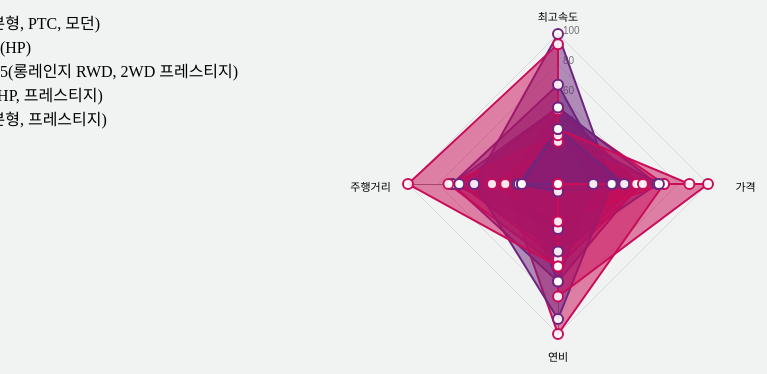
D3 v4 page, settled after 360 driven frames (6 s of simulated time); the page loaded 1 data file(s).


var width = 300,
    height = 300;

// Config for the Radar chart
var config = {
    w: width,
    h: height,
    maxValue: 100,
    levels: 5,
    ExtraWidthX: 500
}

//Call function to draw the Radar chart
d3.json("data.json", function(error, data) {
    if (error) throw error;
    RadarChart.draw("#chart", data, config);
});

var svg = d3.select('body')
	.selectAll('svg')
	.append('svg')
	.attr("width", width)
	.attr("height", height);

// ── RadarChart.js
var RadarChart = {
    draw: function(id, d, options){
      var cfg = {
       radius: 5,
       w: 600,
       h: 600,
       factor: 1,
       factorLegend: .85,
       levels: 3,
       maxValue: 0,
       radians: 2 * Math.PI,
       opacityArea: 0.5,
       ToRight: 5,
       TranslateX: 400,
       TranslateY: 30,
       ExtraWidthX: 100,
       ExtraWidthY: 100,
       color: d3.scaleOrdinal().range(["#6F257F", "#CA0D59"])
      };
      
      if('undefined' !== typeof options){
        for(var i in options){
        if('undefined' !== typeof options[i]){
          cfg[i] = options[i];
        }
        }
      }
      
      cfg.maxValue = 100;
      
      var allAxis = (d[0].map(function(i, j){return i.area}));
      var total = allAxis.length;
      var radius = cfg.factor*Math.min(cfg.w/2, cfg.h/2);
      var Format = d3.format('%');
      d3.select(id).select("svg").remove();
  
      var g = d3.select(id)
          .append("svg")
          .attr("width", cfg.w+cfg.ExtraWidthX)
          .attr("height", cfg.h+cfg.ExtraWidthY)
          .append("g")
          .attr("transform", "translate(" + cfg.TranslateX + "," + cfg.TranslateY + ")");
  
          var tooltip;
      
      //Circular segments
      for(var j=0; j<cfg.levels; j++){
        var levelFactor = cfg.factor*radius*((j+1)/cfg.levels);
        g.selectAll(".levels")
         .data(allAxis)
         .enter()
         .append("svg:line")
         .attr("x1", function(d, i){return levelFactor*(1-cfg.factor*Math.sin(i*cfg.radians/total));})
         .attr("y1", function(d, i){return levelFactor*(1-cfg.factor*Math.cos(i*cfg.radians/total));})
         .attr("x2", function(d, i){return levelFactor*(1-cfg.factor*Math.sin((i+1)*cfg.radians/total));})
         .attr("y2", function(d, i){return levelFactor*(1-cfg.factor*Math.cos((i+1)*cfg.radians/total));})
         .attr("class", "line")
         .style("stroke", "grey")
         .style("stroke-opacity", "0.75")
         .style("stroke-width", "0.3px")
         .attr("transform", "translate(" + (cfg.w/2-levelFactor) + ", " + (cfg.h/2-levelFactor) + ")");
      }
  
      //Text indicating at what % each level is
      for(var j=0; j<cfg.levels; j++){
        var levelFactor = cfg.factor*radius*((j+1)/cfg.levels);
        g.selectAll(".levels")
         .data([1]) //dummy data
         .enter()
         .append("svg:text")
         .attr("x", function(d){return levelFactor*(1-cfg.factor*Math.sin(0));})
         .attr("y", function(d){return levelFactor*(1-cfg.factor*Math.cos(0));})
         .attr("class", "legend")
         .style("font-family", "sans-serif")
         .style("font-size", "10px")
         .attr("transform", "translate(" + (cfg.w/2-levelFactor + cfg.ToRight) + ", " + (cfg.h/2-levelFactor) + ")")
         .attr("fill", "#737373")
         .text((j+1)*100/cfg.levels); // 이 부분
      }
  
      series = 0;
  
      var axis = g.selectAll(".axis")
          .data(allAxis)
          .enter()
          .append("g")
          .attr("class", "axis");
  
      axis.append("line")
        .attr("x1", cfg.w/2)
        .attr("y1", cfg.h/2)
        .attr("x2", function(d, i){return cfg.w/2*(1-cfg.factor*Math.sin(i*cfg.radians/total));})
        .attr("y2", function(d, i){return cfg.h/2*(1-cfg.factor*Math.cos(i*cfg.radians/total));})
        .attr("class", "line")
        .style("stroke", "grey")
        .style("stroke-width", "1px");
  
      axis.append("text")
        .attr("class", "legend")
        .text(function(d){return d})
        .style("font-family", "sans-serif")
        .style("font-size", "11px")
        .attr("text-anchor", "middle")
        .attr("dy", "1.5em")
        .attr("transform", function(d, i){return "translate(0, -10)"})
        .attr("x", function(d, i){return cfg.w/2*(1-cfg.factorLegend*Math.sin(i*cfg.radians/total))-60*Math.sin(i*cfg.radians/total);})
        .attr("y", function(d, i){return cfg.h/2*(1-Math.cos(i*cfg.radians/total))-20*Math.cos(i*cfg.radians/total);});
  
   
      d.forEach(function(y, x){
        dataValues = [];
        g.selectAll(".nodes")
        .data(y, function(j, i){
          dataValues.push([
          cfg.w/2*(1-(parseFloat(Math.max(j.value, 0))/cfg.maxValue)*cfg.factor*Math.sin(i*cfg.radians/total)), 
          cfg.h/2*(1-(parseFloat(Math.max(j.value, 0))/cfg.maxValue)*cfg.factor*Math.cos(i*cfg.radians/total))
          ]);
        });
        dataValues.push(dataValues[0]);
        g.selectAll(".area")
               .data([dataValues])
               .enter()
               .append("polygon")
               .attr("class", "radar-chart-serie"+series)
               .style("stroke-width", "2px")
               .style("stroke", cfg.color(series))
               .attr("points",function(d) {
                 var str="";
                 for(var pti=0;pti<d.length;pti++){
                   str=str+d[pti][0]+","+d[pti][1]+" ";
                 }
                 return str;
                })
               .style("fill", function(j, i){return cfg.color(series)})
               .style("fill-opacity", cfg.opacityArea)
               .on('mouseover', function (d){
                        z = "polygon."+d3.select(this).attr("class");
                        g.selectAll("polygon")
                         .transition(200)
                         .style("fill-opacity", 0.1); 
                        g.selectAll(z)
                         .transition(200)
                         .style("fill-opacity", .7);
                        })
               .on('mouseout', function(){
                        g.selectAll("polygon")
                         .transition(200)
                         .style("fill-opacity", cfg.opacityArea);
               });
        series++;
      });
      series=0;
  
  
      d.forEach(function(y, x){
        g.selectAll(".nodes")
        .data(y).enter()
        .append("svg:circle")
        .attr("class", "radar-chart-serie"+series)
        .attr('r', cfg.radius)
        .attr("alt", function(j){return Math.max(j.value, 0)})
        .attr("cx", function(j, i){
          dataValues.push([
          cfg.w/2*(1-(parseFloat(Math.max(j.value, 0))/cfg.maxValue)*cfg.factor*Math.sin(i*cfg.radians/total)), 
          cfg.h/2*(1-(parseFloat(Math.max(j.value, 0))/cfg.maxValue)*cfg.factor*Math.cos(i*cfg.radians/total))
        ]);
        return cfg.w/2*(1-(Math.max(j.value, 0)/cfg.maxValue)*cfg.factor*Math.sin(i*cfg.radians/total));
        })
        .attr("cy", function(j, i){
          return cfg.h/2*(1-(Math.max(j.value, 0)/cfg.maxValue)*cfg.factor*Math.cos(i*cfg.radians/total));
        })
        .attr("data-id", function(j){return j.area})
        .style("fill", "#fff")
        .style("stroke-width", "2px")
        .style("stroke", cfg.color(series)).style("fill-opacity", .9)
        .on('mouseover', function (d){
              newX =  parseFloat(d3.select(this).attr('cx')) - 10;
              newY =  parseFloat(d3.select(this).attr('cy')) - 5;
  
              tooltip
                .attr('x', newX)
                .attr('y', newY)
                .text(Format(d.value))
                .transition(200)
                .style('opacity', 1);
  
              z = "polygon."+d3.select(this).attr("class");
              g.selectAll("polygon")
                .transition(200)
                .style("fill-opacity", 0.1); 
              g.selectAll(z)
                .transition(200)
                .style("fill-opacity", .7);
              })
        .on('mouseout', function(){
              tooltip
                .transition(200)
                .style('opacity', 0);
              g.selectAll("polygon")
                .transition(200)
                .style("fill-opacity", cfg.opacityArea);
              })
        .append("svg:title")
        .text(function(j){return Math.max(j.value, 0)});
  
        series++;
      });
      //Tooltip
      tooltip = g.append('text')
             .style('opacity', 0)
             .style('font-family', 'sans-serif')
             .style('font-size', '13px');
      }
  };

### data: data.json
[
 [
  {
   "area": "최고속도",
   "value": 51.01
  },
  {
   "area": "주행거리",
   "value": 70.72
  },
  {
   "area": "연비",
   "value": 65
  },
  {
   "area": "가격",
   "value": 54.35
  }
 ],
 [
  {
   "area": "최고속도",
   "value": 49.32
  },
  {
   "area": "주행거리",
   "value": 35.14
  },
  {
   "area": "연비",
   "value": 100
  },
  {
   "area": "가격",
   "value": 70.59
  }
 ],
 [
  {
   "area": "최고속도",
   "value": 66.22
  },
  {
   "area": "주행거리",
   "value": 70.56
  },
  {
   "area": "연비",
   "value": 30
  },
  {
   "area": "가격",
   "value": 36.35
  }
 ],
 [
  {
   "area": "최고속도",
   "value": 51.01
  },
  {
   "area": "주행거리",
   "value": 65.02
  },
  {
   "area": "연비",
   "value": 50
  },
  {
   "area": "가격",
   "value": 52.23
  }
 ],
 [
  {
   "area": "최고속도",
   "value": 51.01
  },
  {
   "area": "주행거리",
   "value": 65.86
  },
  {
   "area": "연비",
   "value": 45
  },
  {
   "area": "가격",
   "value": 66.19
  }
 ],
 [
  {
   "area": "최고속도",
   "value": 28.21
  },
  {
   "area": "주행거리",
   "value": 44.0
  },
  {
   "area": "연비",
   "value": 25
  },
  {
   "area": "가격",
   "value": 70.71
  }
 ],
 [
  {
   "area": "최고속도",
   "value": 36.66
  },
  {
   "area": "주행거리",
   "value": 27.12
  },
  {
   "area": "연비",
   "value": 65
  },
  {
   "area": "가격",
   "value": 23.53
  }
 ],
 [
  {
   "area": "최고속도",
   "value": 32.43
  },
  {
   "area": "주행거리",
   "value": 73.05
  },
  {
   "area": "연비",
   "value": 55
  },
  {
   "area": "가격",
   "value": 56.63
  }
 ],
 "... 6 more items"
]